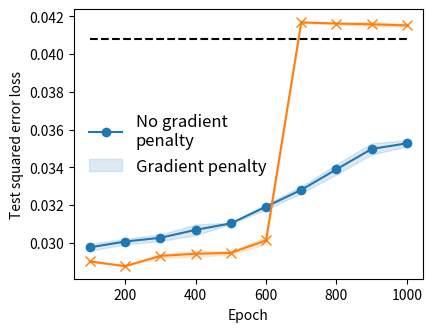

Here is the Python script that generated this plot:
import matplotlib.pyplot as plt
import numpy as np


def se(array, axis=0):
    return array.std(axis=axis) / np.sqrt(array.shape[axis])


if __name__ == '__main__':
    data = {
        'aam-baseline-1.pth': [0.029353315010666847, 0.030347226187586784, 0.029843715950846672, 0.030111605301499367,
                               0.031037887558341026, 0.03176790103316307, 0.032418858259916306, 0.03323134779930115,
                               0.03435888513922691, 0.034906335175037384],
        'aam-baseline-2.pth': [0.029789388179779053, 0.029735427349805832, 0.030534764751791954, 0.0313221700489521,
                               0.031091803684830666, 0.03171573951840401, 0.03318208456039429, 0.03418804332613945,
                               0.03562922403216362, 0.035608433187007904],
        'aam-baseline-3.pth': [0.03013007529079914, 0.030110040679574013, 0.030412763357162476, 0.030614838004112244,
                               0.03095303289592266, 0.03225488215684891, 0.03280729800462723, 0.03426627442240715,
                               0.034937694668769836, 0.03530283644795418],
        'invgpn-1e-1-1': [0.029118286445736885, 0.028729351237416267, 0.02924526296555996, 0.029064301401376724,
                          0.029236460104584694, 0.030397707596421242, 0.04180039092898369, 0.041689690202474594,
                          0.04145955666899681, 0.04144816845655441],
        'invgpn-1e-1-2': [0.02895859070122242, 0.028751229867339134, 0.02951500006020069, 0.02950734831392765,
                          0.029529279097914696, 0.030279986560344696, 0.04158830642700195, 0.04161111265420914,
                          0.04190617427229881, 0.041664112359285355],
        'invgpn-1e-1-4': [0.028958627954125404, 0.02879471704363823, 0.029150495305657387, 0.029677407816052437,
                          0.029619388282299042, 0.02968589775264263, 0.041663799434900284, 0.04157743975520134,
                          0.041384629905223846, 0.04147062823176384]
    }
    baselines = ['aam-baseline-1.pth', 'aam-baseline-2.pth', 'aam-baseline-3.pth']
    baseline = np.stack([np.array(data[x]) for x in baselines])
    invs = ['invgpn-1e-1-1', 'invgpn-1e-1-2', 'invgpn-1e-1-4']
    inv = np.stack([np.array(data[x]) for x in invs])

    plt.figure(figsize=(4.5, 3.5))

    epochs = np.array(range(100, 1001, 100))
    base_mean, base_se = baseline.mean(0), se(baseline, 0)
    col = '#1f77b4'
    plt.plot(epochs, base_mean, color=col, marker='o', markersize=7, markeredgewidth=0.)
    plt.fill_between(epochs, base_mean + base_se, base_mean - base_se, alpha=0.15, color=col)

    inv_mean, inv_se = inv.mean(0), se(inv, 0)
    col2 = '#ff7f0e'
    plt.plot(epochs, inv_mean, color=col2, marker='x', markersize=7)
    plt.fill_between(epochs, inv_mean + inv_se, inv_mean - inv_se, alpha=0.15, color=col2)

    plt.hlines(y=0.04083, xmin=100, xmax=1000, color='k', linestyle='--')
    plt.xlabel('Epoch')
    plt.ylabel('Test squared error loss')
    plt.legend(['No gradient\npenalty', 'Gradient penalty'], loc='center left', fontsize=12, frameon=False)
    plt.xticks(epochs[1::2])
    plt.show()